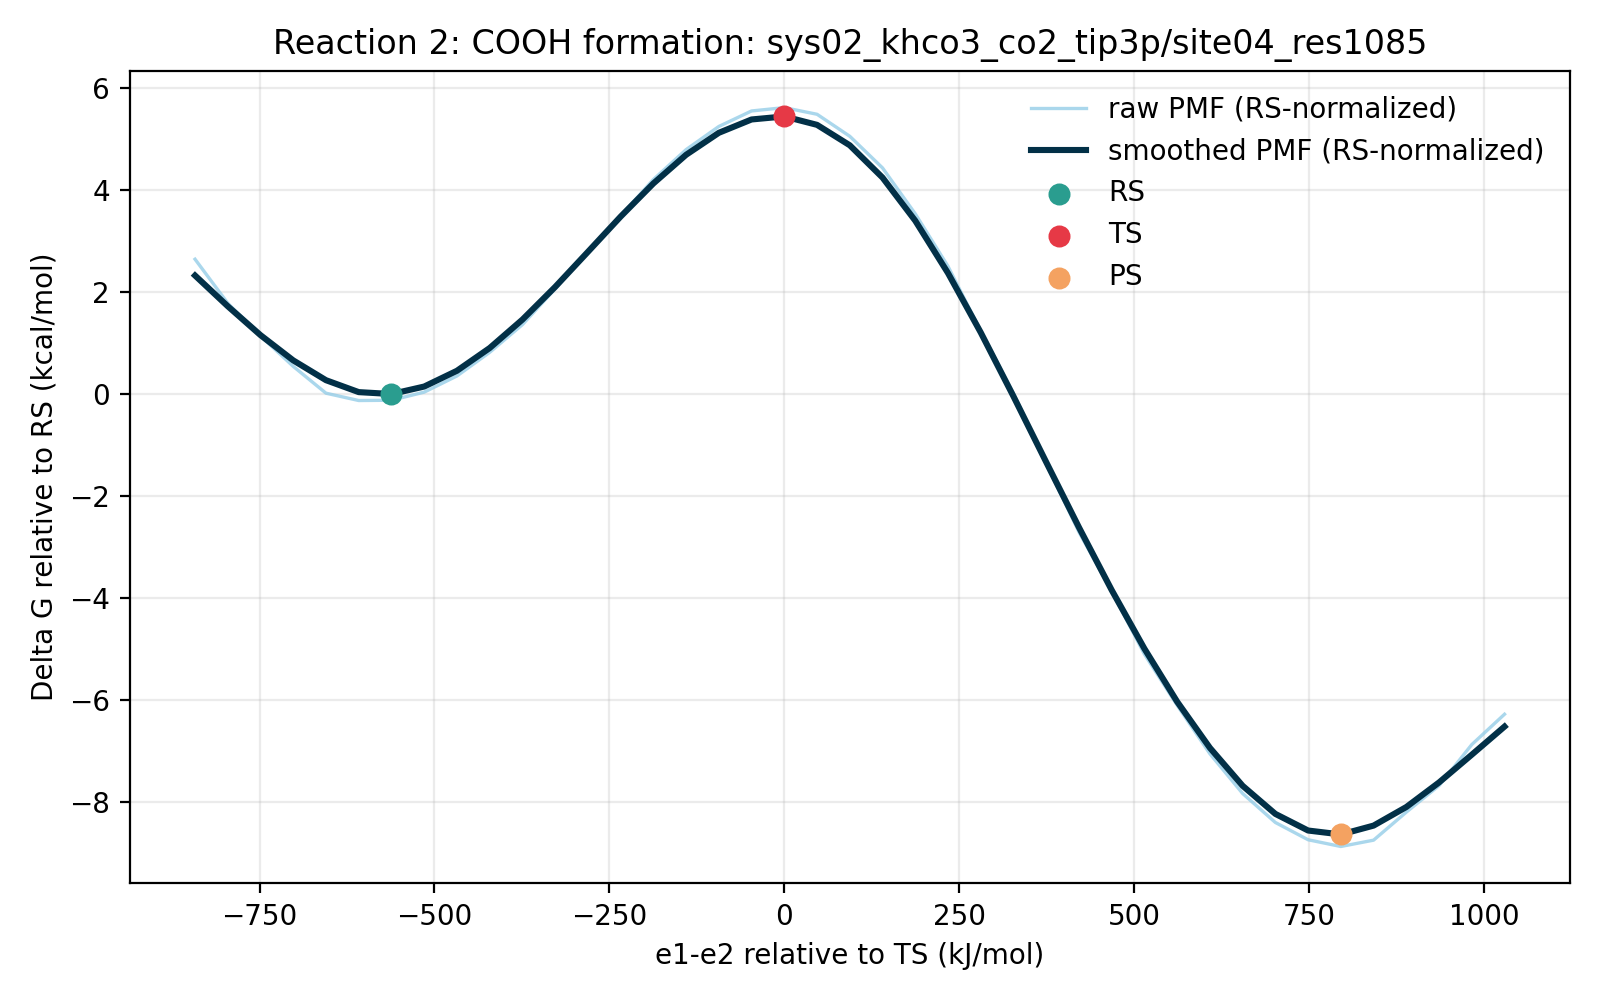

Data behind this chart, as committed beside it:
e1_minus_e2_kj_mol, e1_minus_e2_centered_kj_mol, raw_pmf_kj_mol, smoothed_pmf_kj_mol, raw_pmf_rs_normalized_kj_mol, smoothed_pmf_rs_normalized_kj_mol, raw_pmf_kcal_mol, smoothed_pmf_kcal_mol, raw_pmf_rs_normalized_kcal_mol, smoothed_pmf_rs_normalized_kcal_mol, rs_reference_y_kj_mol, coordinate_origin_kj_mol
-942.8, -842.1, 11.58, 10.24, 11.07, 9.732, 2.769, 2.448, 2.646, 2.326, 0.5127, -100.7
-896.1, -795.4, 7.968, 7.721, 7.455, 7.208, 1.904, 1.845, 1.782, 1.723, 0.5127, -100.7
-849.3, -748.6, 5.282, 5.349, 4.77, 4.836, 1.263, 1.278, 1.14, 1.156, 0.5127, -100.7
-802.5, -701.8, 2.781, 3.276, 2.268, 2.763, 0.6646, 0.7829, 0.5421, 0.6604, 0.5127, -100.7
-755.7, -655.0, 0.5816, 1.649, 0.06896, 1.136, 0.139, 0.3941, 0.01648, 0.2716, 0.5127, -100.7
-708.9, -608.2, -0.0209, 0.6693, -0.5336, 0.1566, -0.004996, 0.16, -0.1275, 0.03742, 0.5127, -100.7
-662.1, -561.4, 0.0, 0.5127, -0.5127, 0.0, 0.0, 0.1225, -0.1225, 0.0, 0.5127, -100.7
-615.3, -514.6, 0.668, 1.127, 0.1553, 0.6147, 0.1597, 0.2695, 0.03713, 0.1469, 0.5127, -100.7
-568.6, -467.9, 1.994, 2.422, 1.481, 1.909, 0.4765, 0.5789, 0.354, 0.4563, 0.5127, -100.7
-521.8, -421.1, 3.934, 4.289, 3.421, 3.777, 0.9403, 1.025, 0.8177, 0.9027, 0.5127, -100.7
-475, -374.3, 6.21, 6.623, 5.697, 6.111, 1.484, 1.583, 1.362, 1.46, 0.5127, -100.7
-428.2, -327.5, 9.155, 9.305, 8.642, 8.793, 2.188, 2.224, 2.066, 2.101, 0.5127, -100.7
-381.4, -280.7, 12.23, 12.18, 11.71, 11.67, 2.922, 2.912, 2.8, 2.79, 0.5127, -100.7
-334.6, -233.9, 15.13, 15.08, 14.62, 14.57, 3.616, 3.605, 3.494, 3.482, 0.5127, -100.7
-287.8, -187.1, 18.13, 17.8, 17.61, 17.29, 4.332, 4.255, 4.21, 4.133, 0.5127, -100.7
-241.1, -140.4, 20.58, 20.16, 20.07, 19.64, 4.92, 4.818, 4.797, 4.695, 0.5127, -100.7
-194.3, -93.57, 22.49, 21.96, 21.97, 21.45, 5.374, 5.249, 5.252, 5.127, 0.5127, -100.7
-147.5, -46.79, 23.76, 23.06, 23.25, 22.55, 5.678, 5.511, 5.556, 5.389, 0.5127, -100.7
-100.7, 0.0, 24.03, 23.31, 23.52, 22.8, 5.744, 5.571, 5.622, 5.448, 0.5127, -100.7
-53.91, 46.79, 23.49, 22.62, 22.97, 22.1, 5.613, 5.406, 5.491, 5.283, 0.5127, -100.7
-7.123, 93.57, 21.68, 20.94, 21.17, 20.43, 5.182, 5.004, 5.059, 4.882, 0.5127, -100.7
39.66, 140.4, 19.08, 18.29, 18.57, 17.77, 4.561, 4.371, 4.438, 4.248, 0.5127, -100.7
86.45, 187.1, 15.31, 14.75, 14.8, 14.23, 3.66, 3.524, 3.537, 3.402, 0.5127, -100.7
133.2, 233.9, 11, 10.45, 10.49, 9.933, 2.63, 2.497, 2.507, 2.374, 0.5127, -100.7
180, 280.7, 5.679, 5.566, 5.166, 5.053, 1.357, 1.33, 1.235, 1.208, 0.5127, -100.7
226.8, 327.5, 0.5701, 0.32, 0.05745, -0.1927, 0.1363, 0.07648, 0.01373, -0.04606, 0.5127, -100.7
273.6, 374.3, -5.189, -5.079, -5.702, -5.591, -1.24, -1.214, -1.363, -1.336, 0.5127, -100.7
320.4, 421.1, -10.82, -10.43, -11.33, -10.95, -2.586, -2.494, -2.709, -2.616, 0.5127, -100.7
367.2, 467.9, -15.68, -15.59, -16.19, -16.1, -3.747, -3.725, -3.87, -3.848, 0.5127, -100.7
413.9, 514.6, -20.85, -20.4, -21.36, -20.91, -4.983, -4.875, -5.106, -4.998, 0.5127, -100.7
460.7, 561.4, -25.05, -24.75, -25.56, -25.27, -5.986, -5.916, -6.109, -6.039, 0.5127, -100.7
507.5, 608.2, -29.03, -28.54, -29.54, -29.06, -6.938, -6.822, -7.06, -6.945, 0.5127, -100.7
554.3, 655.0, -32.29, -31.66, -32.8, -32.17, -7.718, -7.567, -7.84, -7.689, 0.5127, -100.7
601.1, 701.8, -34.67, -33.97, -35.19, -34.48, -8.287, -8.118, -8.41, -8.241, 0.5127, -100.7
647.9, 748.6, -36.09, -35.33, -36.6, -35.85, -8.626, -8.445, -8.748, -8.567, 0.5127, -100.7
694.7, 795.4, -36.64, -35.66, -37.16, -36.17, -8.758, -8.522, -8.881, -8.644, 0.5127, -100.7
741.4, 842.1, -36.12, -34.93, -36.64, -35.44, -8.634, -8.348, -8.756, -8.471, 0.5127, -100.7
788.2, 888.9, -33.82, -33.4, -34.34, -33.91, -8.084, -7.983, -8.206, -8.106, 0.5127, -100.7
835, 935.7, -31.64, -31.38, -32.16, -31.9, -7.563, -7.501, -7.686, -7.623, 0.5127, -100.7
881.8, 982.5, -28.27, -29.11, -28.79, -29.62, -6.758, -6.956, -6.88, -7.079, 0.5127, -100.7
928.6, 1029, -25.78, -26.8, -26.3, -27.31, -6.162, -6.405, -6.285, -6.527, 0.5127, -100.7
